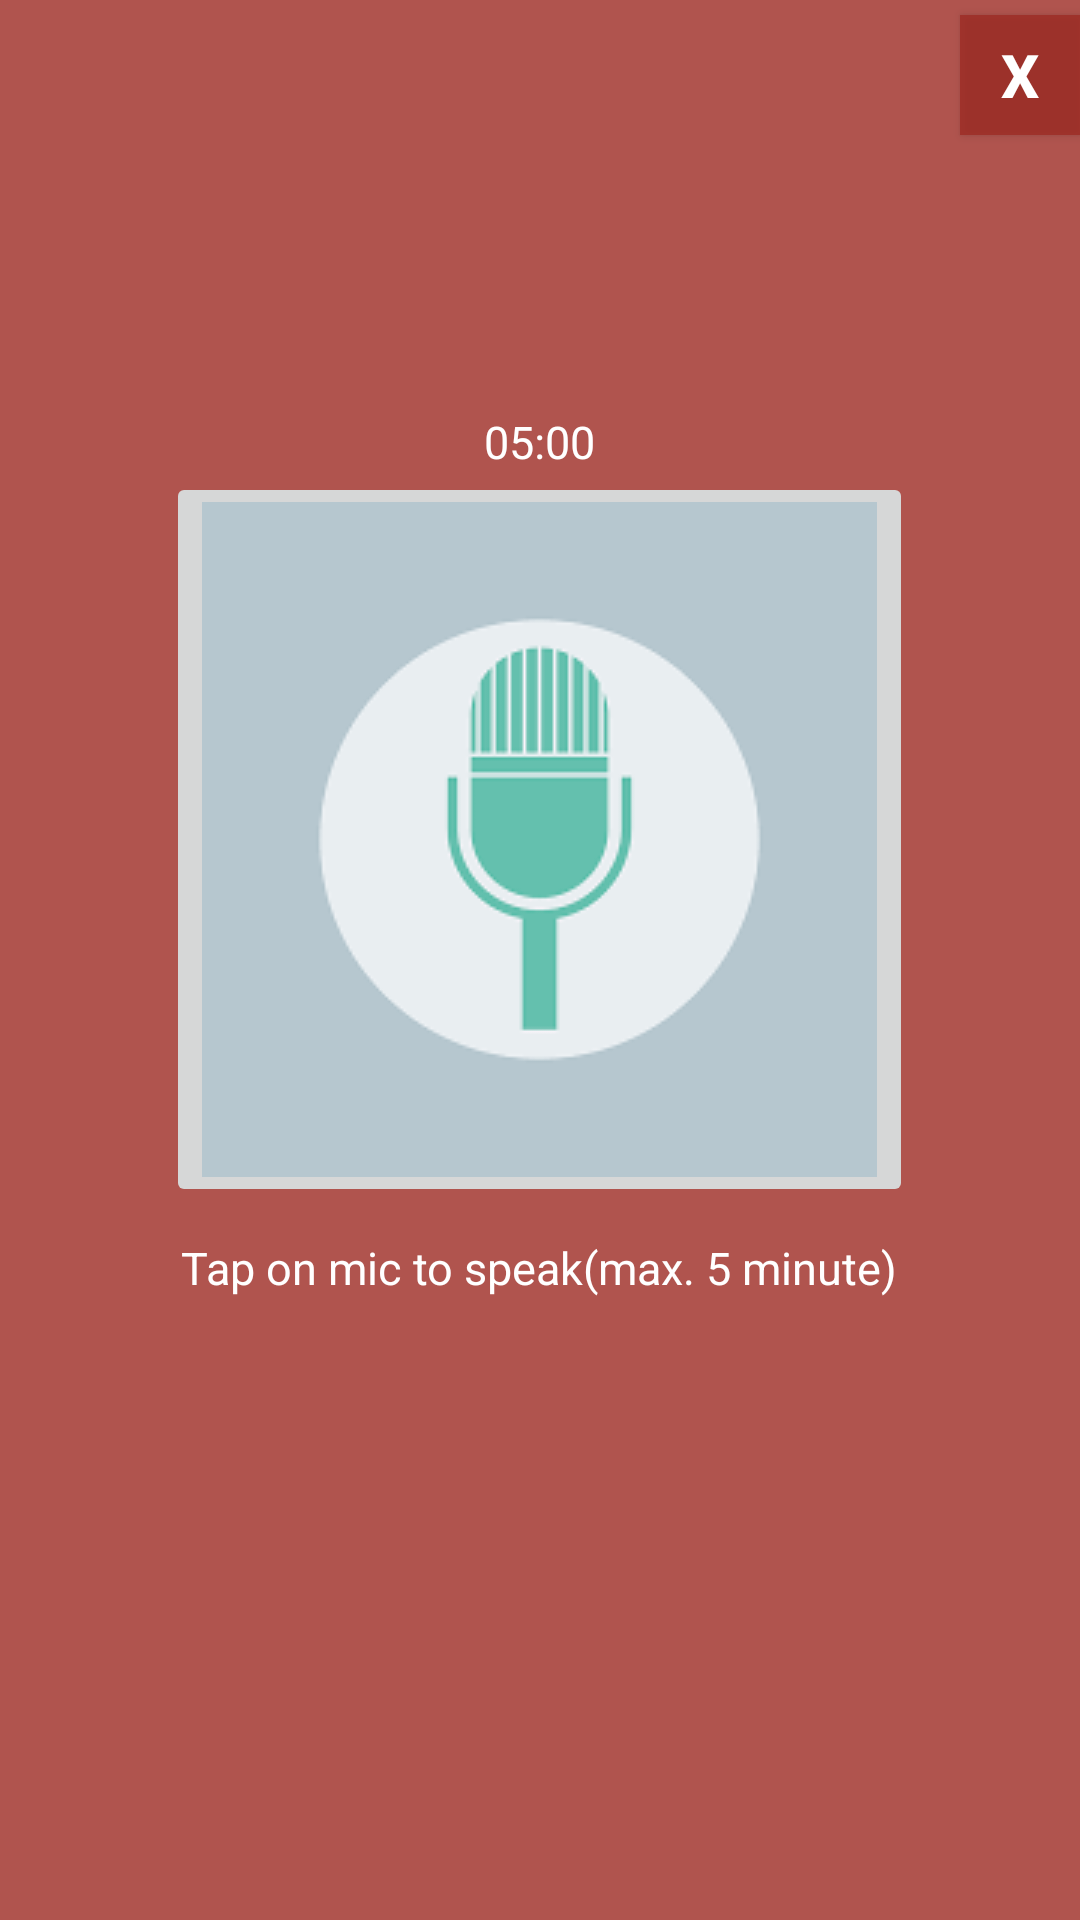

Layout XML and referenced resources for this Android screen:
<!-- AndroidManifest.xml: application theme AppTheme -->
<!-- res/layout/audiorecord_layout.xml -->
<?xml version="1.0" encoding="utf-8"?>
<RelativeLayout xmlns:android="http://schemas.android.com/apk/res/android"
    xmlns:tools="http://schemas.android.com/tools"
    android:layout_width="match_parent"
    android:layout_height="match_parent"
    android:orientation="vertical"
    android:background="@color/colorPrimary">
    <Button
        android:id="@+id/btnSpeak1"
        android:layout_width="40dp"
        android:layout_height="40dp"
        android:layout_alignParentEnd="true"
        android:layout_alignParentRight="true"
        android:layout_alignParentTop="true"
        android:layout_gravity="left"
        android:text="X"
        android:onClick="cancelclick"
        android:layout_marginTop="5dp"
        android:textColor="@color/white"
        android:background="@color/colorPrimary"
        android:textSize="20dp"
        android:textStyle="bold" />
    <LinearLayout
        android:id="@+id/linearLayout"
        android:layout_width="wrap_content"
        android:layout_height="wrap_content"
        android:gravity="center"
        android:orientation="vertical"
        android:layout_alignParentTop="true"
        android:layout_centerHorizontal="true"
        android:layout_marginTop="127dp">

        <TextView
            android:id="@+id/timer"
            android:layout_width="wrap_content"
            android:layout_height="wrap_content"
            android:layout_marginTop="10dp"
            android:text="05:00"
            android:textColor="@color/white"
            android:textSize="15sp"
            android:textStyle="normal" />

        <ImageButton
            android:id="@+id/btnSpeak"
            android:layout_width="wrap_content"
            android:layout_height="wrap_content"
            android:src="@drawable/mic2" />

        <TextView
            android:layout_width="wrap_content"
            android:layout_height="wrap_content"
            android:layout_marginTop="10dp"
            android:text="Tap on mic to speak(max. 5 minute)"
            android:textColor="@color/white"
            android:textSize="15sp"
            android:textStyle="normal" />
    </LinearLayout>

    <LinearLayout
        android:layout_below="@+id/linearLayout"
        android:orientation="horizontal"
        android:layout_width="match_parent"
        android:layout_height="wrap_content"
        android:layout_marginTop="30dp"
        android:layout_centerVertical="true"
        android:layout_alignParentLeft="true"
        android:layout_alignParentStart="true">
        <Button
            android:layout_width="wrap_content"
            android:layout_height="wrap_content"
            android:id="@+id/btnStop"
            android:enabled="false"
            android:text="stop recording"
            android:layout_weight="1.0"
            android:visibility="invisible"/>

    </LinearLayout>



</RelativeLayout>
<!-- resources referenced by this layout -->
<resources>
  <color name="colorPrimary">#CD9E2C25</color>
  <color name="white">#ffffff</color>
  <!-- drawable mic2: png bitmap (drawable, 2340 bytes) -->
  <style name="AppTheme" parent="Theme.AppCompat.Light.DarkActionBar">
          
          <item name="colorPrimary">@color/color_bluedark</item>
          <item name="colorPrimaryDark">@color/colorPrimaryDark</item>
          <item name="colorAccent">@color/colorAccent</item>
      </style>
  <color name="color_bluedark">#320398</color>
  <color name="colorPrimaryDark">#802E02</color>
  <color name="colorAccent">#D81B60</color>
</resources>
